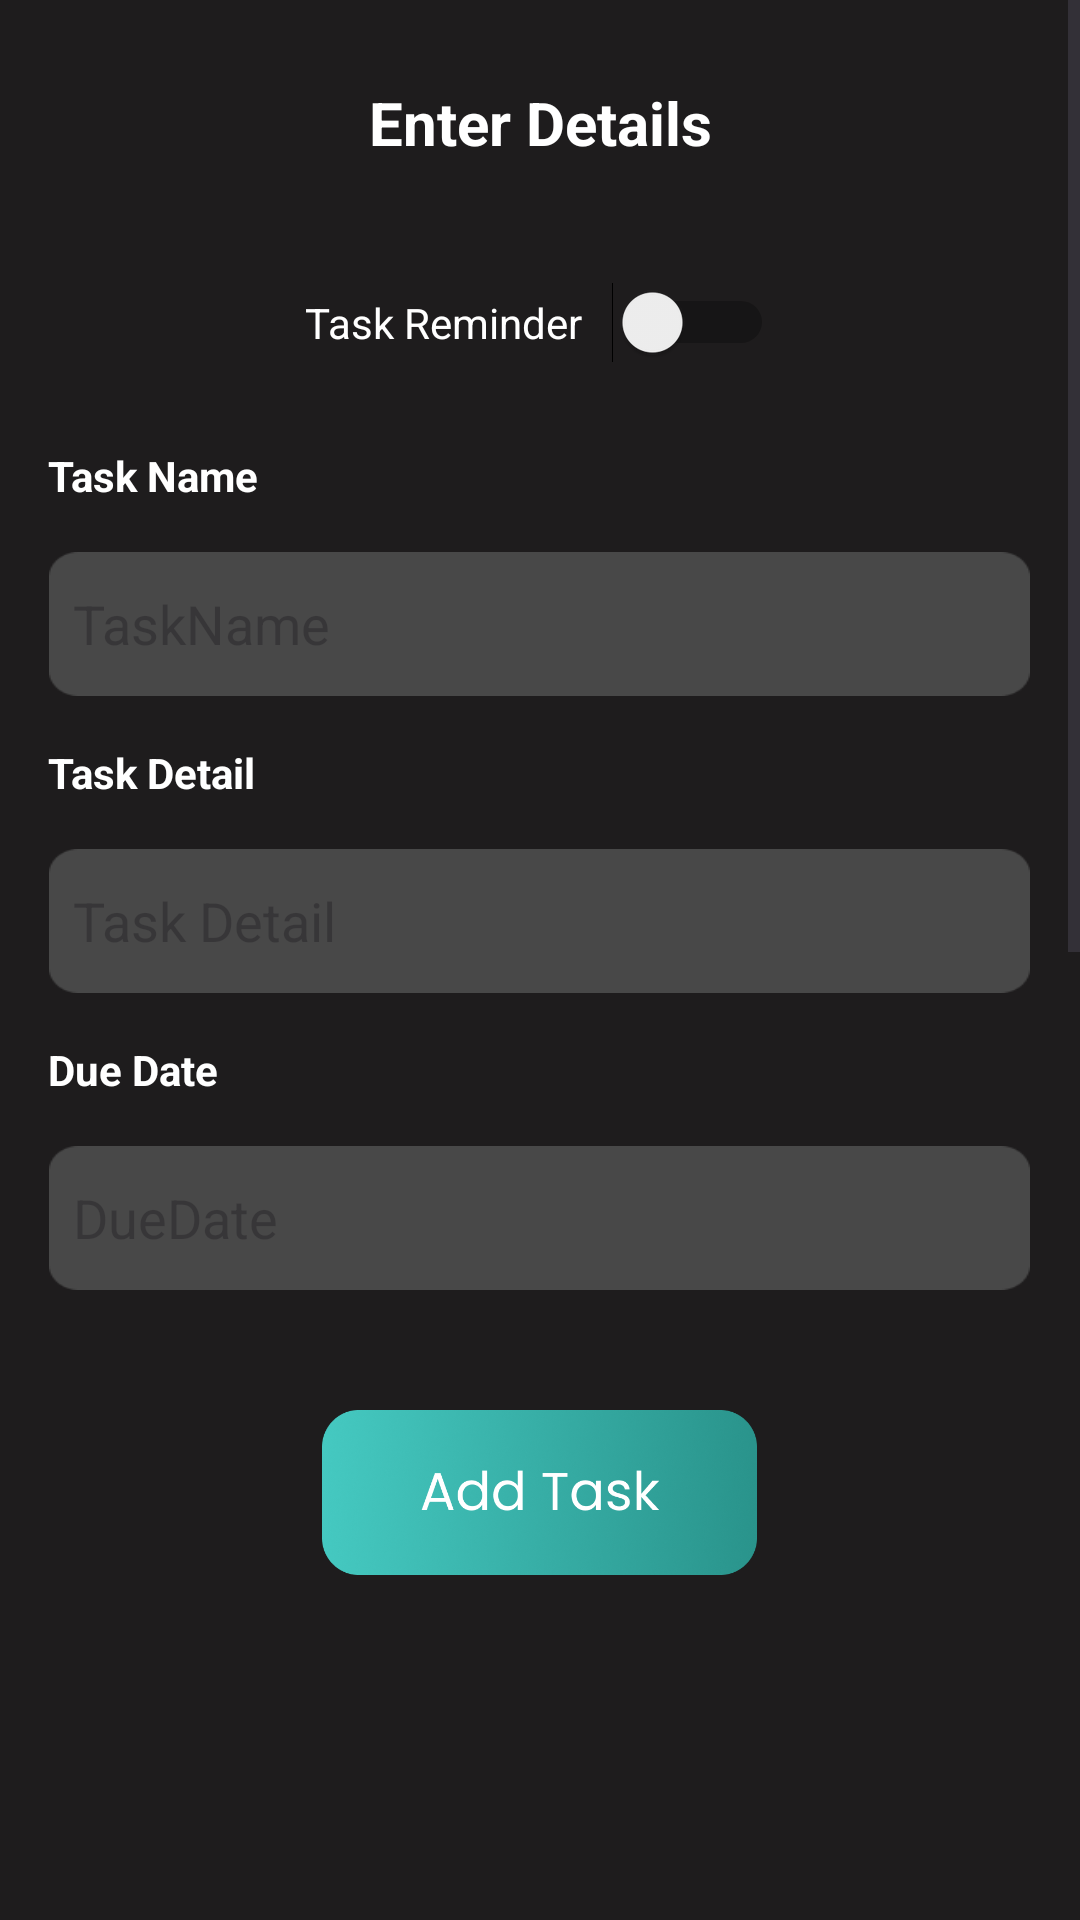

The Android layout XML behind this screen, and the referenced resources:
<!-- AndroidManifest.xml: application theme Theme.TaskCreation -->
<!-- res/layout/activity_card_form.xml -->
<?xml version="1.0" encoding="utf-8"?>
<ScrollView
    xmlns:android="http://schemas.android.com/apk/res/android"
    xmlns:tools="http://schemas.android.com/tools"
    android:layout_width="match_parent"
    android:layout_height="wrap_content">
<LinearLayout
    android:layout_width="match_parent"
    android:orientation="vertical"
    android:gravity="center_horizontal"
    android:layout_gravity="center_horizontal"
    android:background="@drawable/addbg"
    android:layout_height="match_parent">
<TextView
    android:layout_width="match_parent"
    android:layout_height="50dp"
    android:text="Enter Details"
    android:textSize="20dp"
    android:textStyle="bold"
    android:textColor="@color/white"
    android:layout_marginBottom="20dp"
  android:gravity="center"
    android:layout_margin="16dp"/>
    <Switch
        android:layout_width="wrap_content"
        android:layout_height="wrap_content"
        android:text="Task Reminder   "
        android:textColor="@color/white"
        android:layout_margin="12dp"
        android:id="@+id/switchReminder"/>

    
    <TextView
        android:id="@+id/textViewCardName"
        android:layout_width="match_parent"
        android:layout_height="wrap_content"
        android:text="Task Name"
        android:textColor="@color/white"
        android:textStyle="bold"
        android:layout_margin="16dp"/>

    <EditText
        android:id="@+id/EdittextCardName"
        android:layout_width="327dp"
        android:layout_height="48dp"
        android:layout_below="@id/textViewCardName"
        android:layout_gravity="center"
        android:layout_marginLeft="10dp"
        android:layout_marginRight="10dp"
        android:background="@drawable/editng"
        android:hint="TaskName"
        android:padding="8dp"
        android:textColor="@color/white" />

    
    <TextView
        android:id="@+id/textViewCardNumber"
        android:layout_width="match_parent"
        android:layout_height="wrap_content"
        android:text="Task Detail"
        android:textStyle="bold"
        android:textColor="@color/white"
        android:layout_below="@id/EdittextCardName"
        android:layout_margin="16dp"/>

    <EditText
        android:id="@+id/EdittextCardNumber"
        android:layout_width="327dp"
        android:layout_height="48dp"
        android:layout_below="@id/textViewCardNumber"
        android:hint="Task Detail"
        android:background="@drawable/editng"
        android:layout_gravity="center"
        android:textColor="@color/white"
        android:layout_marginLeft="10dp"
        android:layout_marginRight="10dp"
        android:padding="8dp"/>



    
    <TextView
        android:id="@+id/textViewValidThruDate"
        android:layout_width="match_parent"
        android:layout_height="wrap_content"
        android:text="Due Date"
        android:textStyle="bold"
        android:textColor="@color/white"
        android:layout_below="@id/EdittextCardNumber"
        android:layout_margin="16dp"/>

    <EditText
        android:id="@+id/EdittextValidThruDate"
        android:layout_width="327dp"
        android:layout_height="48dp"
        android:layout_below="@id/textViewValidThruDate"
        android:hint="DueDate"
        android:textColor="@color/white"
        android:layout_gravity="center"
        android:inputType="date"
        android:layout_marginLeft="10dp"
        android:background="@drawable/editng"
        android:layout_marginRight="10dp"
        android:padding="8dp"/>

    <androidx.appcompat.widget.AppCompatButton
        android:id="@+id/submitButton"
        android:layout_width="145dp"
        android:layout_height="55dp"
       android:layout_marginTop="40dp"
        android:layout_gravity="center"
        android:textColor="@color/white"
        android:background="@drawable/addtaskbtn"
  />
    <LinearLayout
        android:id="@+id/banner_main_form"
        android:layout_width="match_parent"
        android:layout_height="wrap_content"
        android:layout_alignParentBottom="true"
        android:layout_margin="1dp"
        android:orientation="vertical" />



</LinearLayout>
</ScrollView>
<!-- resources referenced by this layout -->
<resources>
  <!-- drawable addbg: png bitmap (drawable, 6267 bytes) -->
  <!-- drawable addtaskbtn: png bitmap (drawable, 190893 bytes) -->
  <!-- drawable editng: png bitmap (drawable, 1152 bytes) -->
  <style name="Theme.TaskCreation" parent="Base.Theme.TaskCreation" />
  <style name="Base.Theme.TaskCreation" parent="Theme.Material3.DayNight.NoActionBar">
          
          
          <item name="android:statusBarColor">@android:color/black</item>
      </style>
  <!-- not gathered from this repository: default colours our renderer supplied (Android Studio template values) -->
  <color name="white">#FFFFFFFF</color>
</resources>
